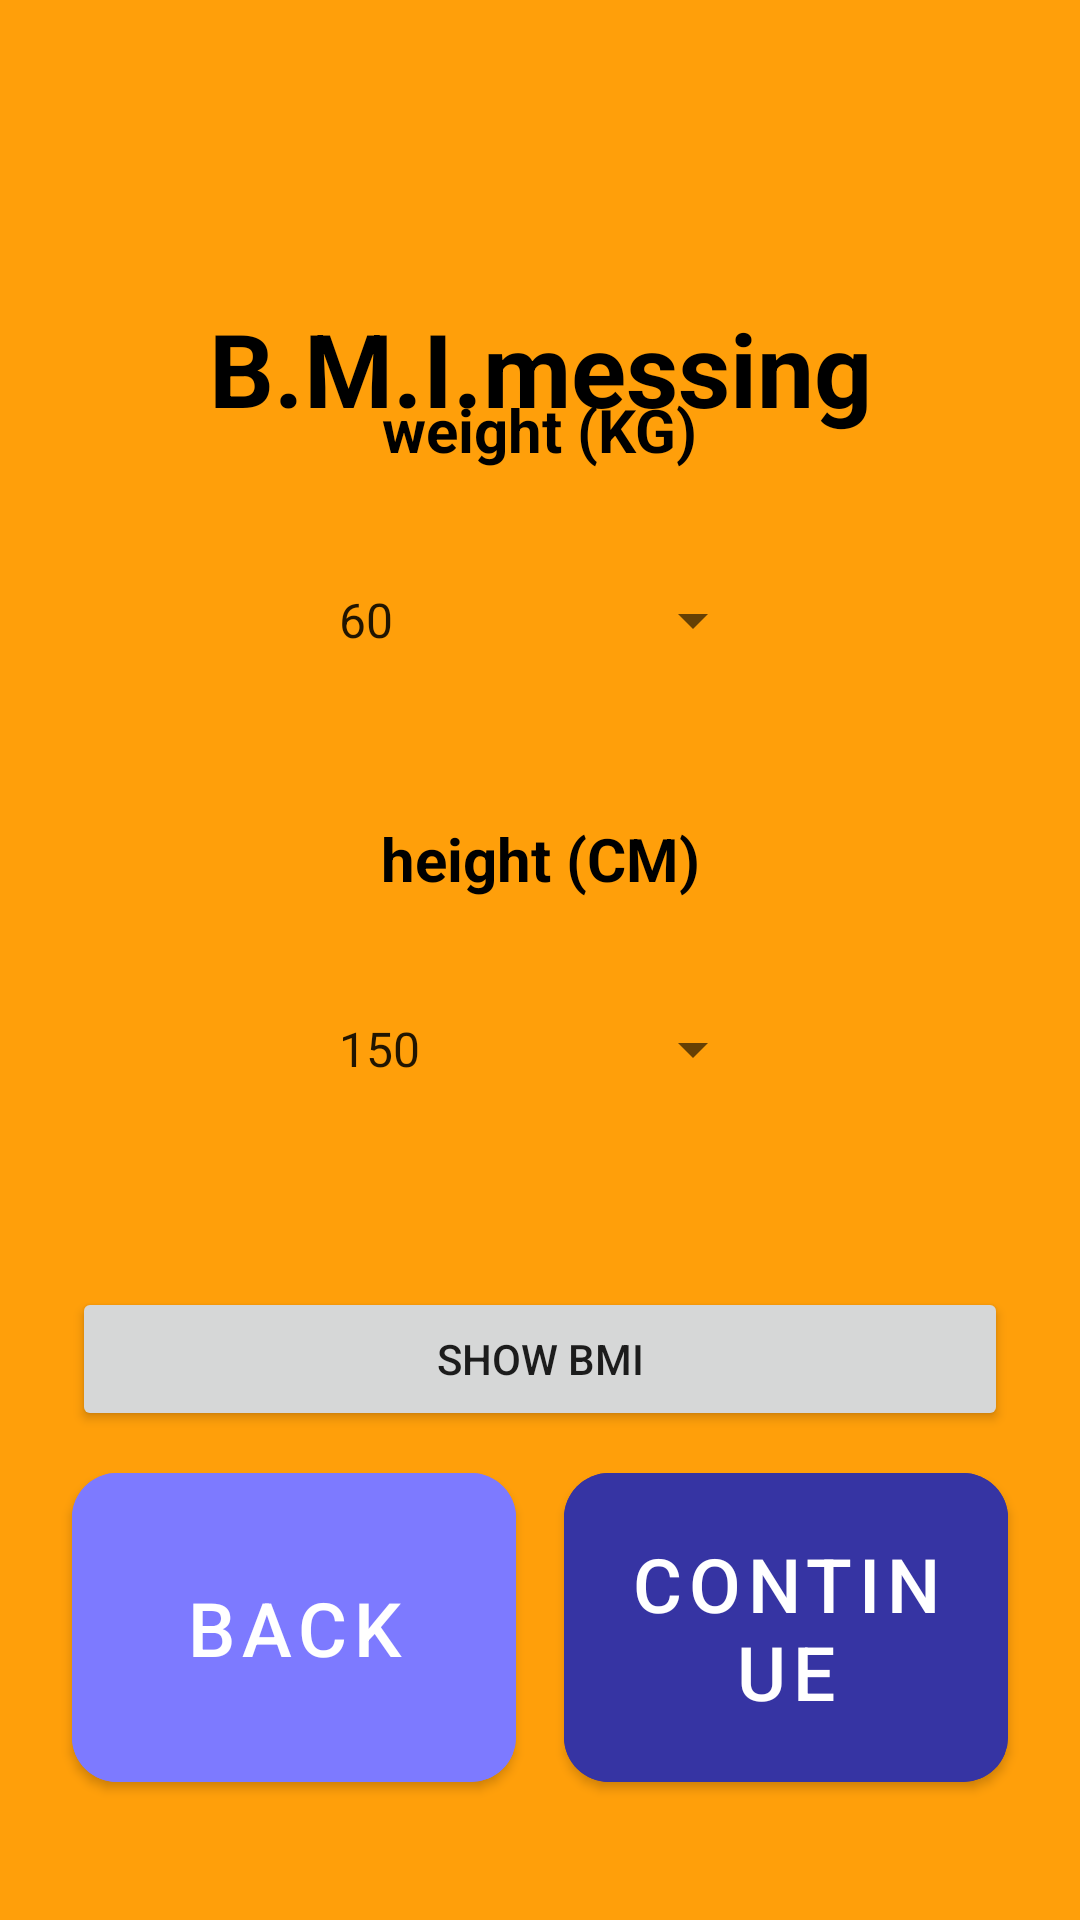

Reconstruct the res/layout file that produces this screen, plus the resources it refers to.
<!-- AndroidManifest.xml: application theme Theme.MillenialFit -->
<!-- res/layout/fragment_acc_setup_screen4.xml -->
<?xml version="1.0" encoding="utf-8"?>
<androidx.constraintlayout.widget.ConstraintLayout xmlns:android="http://schemas.android.com/apk/res/android"
    xmlns:app="http://schemas.android.com/apk/res-auto"
    xmlns:tools="http://schemas.android.com/tools"
    android:layout_width="match_parent"
    android:layout_height="match_parent"
    android:background="@color/Background_orange"
    tools:context=".ui.AccSetupScreen4">

    <TextView
        android:id="@+id/BMI_heading_text_view"
        android:layout_width="wrap_content"
        android:layout_height="wrap_content"
        android:layout_marginTop="100dp"
        android:text="B.M.I.messing"
        android:textColor="@color/black"
        android:textSize="34sp"
        android:textStyle="bold"
        app:layout_constraintEnd_toEndOf="parent"
        app:layout_constraintStart_toStartOf="parent"
        app:layout_constraintTop_toTopOf="parent" />

    <com.google.android.material.button.MaterialButton
        android:id="@+id/back_button"
        android:layout_width="0dp"
        android:layout_height="0dp"
        android:layout_marginStart="24dp"
        android:layout_marginEnd="8dp"
        android:backgroundTint="#7D7AFF"
        android:paddingVertical="10dp"
        android:text="Back"
        android:textSize="25sp"
        app:cornerRadius="15dp"
        app:layout_constraintBottom_toBottomOf="@+id/continue_button"
        app:layout_constraintEnd_toStartOf="@+id/continue_button"
        app:layout_constraintHorizontal_bias="0.5"
        app:layout_constraintStart_toStartOf="parent"
        app:layout_constraintTop_toTopOf="@+id/continue_button" />

    <com.google.android.material.button.MaterialButton
        android:id="@+id/continue_button"
        android:layout_width="0dp"
        android:layout_height="wrap_content"
        android:layout_marginStart="8dp"
        android:layout_marginEnd="24dp"
        android:layout_marginBottom="40dp"
        android:backgroundTint="#3634A3"
        android:paddingVertical="20dp"
        android:text="Continue"
        android:textSize="25sp"
        app:cornerRadius="15dp"
        app:layout_constraintBottom_toBottomOf="parent"
        app:layout_constraintEnd_toEndOf="parent"
        app:layout_constraintHorizontal_bias="0.5"
        app:layout_constraintStart_toEndOf="@+id/back_button" />

    <TextView
        android:id="@+id/textView5"
        android:layout_width="wrap_content"
        android:layout_height="wrap_content"
        android:text="weight (KG)"
        android:textColor="@color/black"
        android:textSize="20sp"
        android:textStyle="bold"
        app:layout_constraintBottom_toTopOf="@+id/kg_spinner"
        app:layout_constraintEnd_toEndOf="@+id/BMI_heading_text_view"
        app:layout_constraintStart_toStartOf="@+id/BMI_heading_text_view"
        app:layout_constraintTop_toBottomOf="@+id/BMI_heading_text_view" />

    <Spinner
        android:id="@+id/kg_spinner"
        android:layout_width="150dp"
        android:layout_height="100dp"
        android:entries="@array/kg"
        app:layout_constraintBottom_toTopOf="@+id/textView6"
        app:layout_constraintEnd_toEndOf="@+id/textView5"
        app:layout_constraintStart_toStartOf="@+id/textView5"
        app:layout_constraintTop_toBottomOf="@+id/textView5" />

    <TextView
        android:id="@+id/textView6"
        android:layout_width="wrap_content"
        android:layout_height="wrap_content"
        android:layout_marginTop="16dp"
        android:text="height (CM)"
        android:textColor="@color/black"
        android:textSize="20sp"
        android:textStyle="bold"
        app:layout_constraintBottom_toTopOf="@+id/height_spinner"
        app:layout_constraintEnd_toEndOf="@+id/kg_spinner"
        app:layout_constraintStart_toStartOf="@+id/kg_spinner"
        app:layout_constraintTop_toBottomOf="@+id/kg_spinner" />

    <Spinner
        android:id="@+id/height_spinner"
        android:layout_width="150dp"
        android:layout_height="100dp"
        android:entries="@array/height"
        app:layout_constraintBottom_toTopOf="@+id/BMIResult_textView"
        app:layout_constraintEnd_toEndOf="@+id/textView6"
        app:layout_constraintStart_toStartOf="@+id/textView6"
        app:layout_constraintTop_toBottomOf="@+id/textView6" />

    <Button
        android:id="@+id/showBmi_button"
        android:layout_width="0dp"
        android:layout_height="wrap_content"
        android:layout_marginBottom="8dp"
        android:text="show bmi"
        app:layout_constraintBottom_toTopOf="@+id/back_button"
        app:layout_constraintEnd_toEndOf="@+id/continue_button"
        app:layout_constraintStart_toStartOf="@+id/back_button" />

    <TextView
        android:id="@+id/BMIResult_textView"
        android:layout_width="wrap_content"
        android:layout_height="wrap_content"
        android:textColor="@color/purple_main"
        android:textSize="34sp"
        android:textStyle="bold"
        app:layout_constraintBottom_toTopOf="@+id/showBmi_button"
        app:layout_constraintEnd_toEndOf="@+id/showBmi_button"
        app:layout_constraintHorizontal_bias="0.5"
        app:layout_constraintStart_toStartOf="@+id/showBmi_button"
        app:layout_constraintTop_toBottomOf="@+id/height_spinner"
        tools:text="25" />
</androidx.constraintlayout.widget.ConstraintLayout>
<!-- resources referenced by this layout -->
<resources>
  <string-array name="height">
          <item>150</item>
          <item>151</item>
          <item>152</item>
          <item>153</item>
          <item>154</item>
          <item>155</item>
          <item>156</item>
          <item>157</item>
          <item>158</item>
          <item>159</item>
          <item>160</item>
          <item>161</item>
          <item>162</item>
          <item>163</item>
          <item>164</item>
          <item>165</item>
          <item>166</item>
          <item>167</item>
          <item>168</item>
          <item>169</item>
          <item>170</item>
          <item>171</item>
          <item>172</item>
          <item>173</item>
          <item>174</item>
          <item>175</item>
          <item>176</item>
          <item>177</item>
          <item>178</item>
          <item>179</item>
          <item>180</item>
          <item>181</item>
          <item>182</item>
          <item>183</item>
          <item>184</item>
          <item>185</item>
          <item>186</item>
          <item>187</item>
          <item>188</item>
          <item>189</item>
          <item>190</item>
          <item>191</item>
          <item>192</item>
          <item>193</item>
          <item>194</item>
          <item>195</item>
          <item>196</item>
          <item>197</item>
          <item>198</item>
          <item>199</item>
          <item>200</item>
      </string-array>
  <string-array name="kg">
          <item>60</item>
          <item>61</item>
          <item>62</item>
          <item>63</item>
          <item>64</item>
          <item>65</item>
          <item>66</item>
          <item>67</item>
          <item>68</item>
          <item>69</item>
          <item>70</item>
          <item>71</item>
          <item>72</item>
          <item>73</item>
          <item>74</item>
          <item>75</item>
          <item>76</item>
          <item>77</item>
          <item>78</item>
          <item>79</item>
          <item>80</item>
          <item>81</item>
          <item>82</item>
          <item>83</item>
          <item>84</item>
          <item>85</item>
          <item>86</item>
          <item>87</item>
          <item>88</item>
          <item>89</item>
          <item>90</item>
          <item>91</item>
          <item>92</item>
          <item>93</item>
          <item>94</item>
          <item>95</item>
          <item>96</item>
          <item>97</item>
          <item>98</item>
          <item>99</item>
          <item>100</item>
      </string-array>
  <color name="Background_orange">#FF9F0A</color>
  <color name="black">#FF000000</color>
  <color name="purple_main">#3634A3</color>
  <style name="Theme.MillenialFit" parent="Theme.MaterialComponents.DayNight.DarkActionBar">
          
          <item name="colorPrimary">@color/purple_500</item>
          <item name="colorPrimaryVariant">@color/purple_700</item>
          <item name="colorOnPrimary">@color/white</item>
          
          <item name="colorSecondary">@color/teal_200</item>
          <item name="colorSecondaryVariant">@color/teal_700</item>
          <item name="colorOnSecondary">@color/black</item>
          
          <item name="android:statusBarColor">?attr/colorPrimaryVariant</item>
          
      </style>
  <color name="purple_500">#FF6200EE</color>
  <color name="purple_700">#FF3700B3</color>
  <color name="white">#FFFFFFFF</color>
  <color name="teal_200">#FF03DAC5</color>
  <color name="teal_700">#FF018786</color>
</resources>
